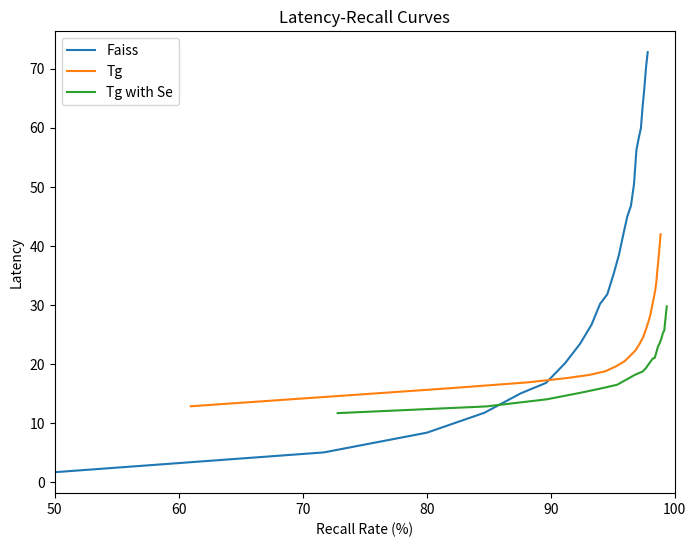

Reproduce this figure in Python.
import matplotlib.pyplot as plt

# Example data for three pairs of latency-recall values
faiss_latency = [1.681158, 5.024558, 8.372014, 11.737625, 15.044079, 16.788936, 20.149423, 23.415714, 26.649494, 30.183208, 31.800046, 35.242326, 38.499437, 41.907206, 45.01452, 46.787301, 50.476287, 56.248964, 58.361062, 59.928912, 63.610148, 66.62034, 70.317662, 72.807417]
faiss_recall = [50.039, 71.695, 80.017, 84.641, 87.594, 89.61, 91.16, 92.36, 93.285, 93.976, 94.558, 95.068, 95.499, 95.846, 96.175, 96.465, 96.712, 96.906, 97.104, 97.267, 97.407, 97.543, 97.685, 97.817]

tg_latency = [12.84, 15.88, 16.88, 17.61, 18.16, 18.78, 19.62, 20.47, 21.52, 22.34, 23.44, 24.57, 25.89, 27.26, 28.43, 29.92, 31.27, 32.54, 33.99, 35.55, 37.13, 38.9, 40.42, 41.97]
tg_recall = [60.969, 81.766, 88.1, 91.274, 93.144, 94.415, 95.273, 95.954, 96.462, 96.847, 97.172, 97.456, 97.679, 97.89, 98.043, 98.179, 98.313, 98.43, 98.518, 98.582, 98.656, 98.735, 98.793, 98.854]

tg_se_latency = [11.68, 12.81, 14.02, 15.17, 15.92, 16.49, 17.29, 18.18, 18.72, 19.3, 20.04, 20.91, 21.03, 21.85, 22.9, 23.58, 24.45, 25.32, 25.57, 25.88, 26.43, 27.54, 28.73, 29.75]
tg_se_recall = [72.814, 84.785, 89.68, 92.504, 94.186, 95.356, 96.044, 96.795, 97.409, 97.674, 97.917, 98.221, 98.381, 98.5, 98.636, 98.794, 98.941, 99.052, 99.137, 99.167, 99.187, 99.245, 99.299, 99.355]

# Create the chart
plt.figure(figsize=(8, 6))

# Plot the curves with labels
plt.plot(faiss_recall, faiss_latency, label='Faiss')
plt.plot(tg_recall, tg_latency, label='Tg')
plt.plot(tg_se_recall, tg_se_latency, label='Tg with Se')

# Add labels and legend
plt.xlabel('Recall Rate (%)')
plt.ylabel('Latency')
plt.title('Latency-Recall Curves')
plt.legend()

# Set the x-axis range
plt.xlim(50, 100)

# Show the chart
plt.show()
